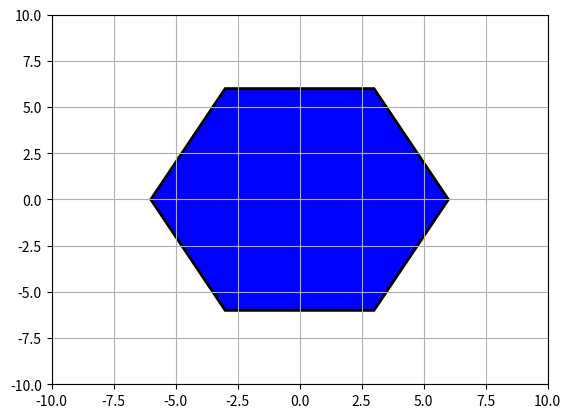

Reproduce this figure in Python.
import matplotlib.pyplot as plt
from matplotlib.path import Path
import matplotlib.patches as pactches

vertices = [
    (-3,6),
    (3,6),
    (6,0),
    (3,-6),
    (-3,-6),
    (-6,0),
    (0.,0.)
    
]
comandos = [
    Path.MOVETO,
    Path.LINETO,
    Path.LINETO,
    Path.LINETO,
    Path.LINETO,
    Path.LINETO,
    Path.CLOSEPOLY
]

path = Path(vertices, comandos)
patch = pactches.PathPatch(path, facecolor='blue', lw=2)
fig = plt.figure()
ax = fig.add_subplot(111)
ax.add_patch(patch)
ax.set_xlim(-10, 10)
ax.set_ylim(-10, 10)
plt.grid(True)
plt.show()
